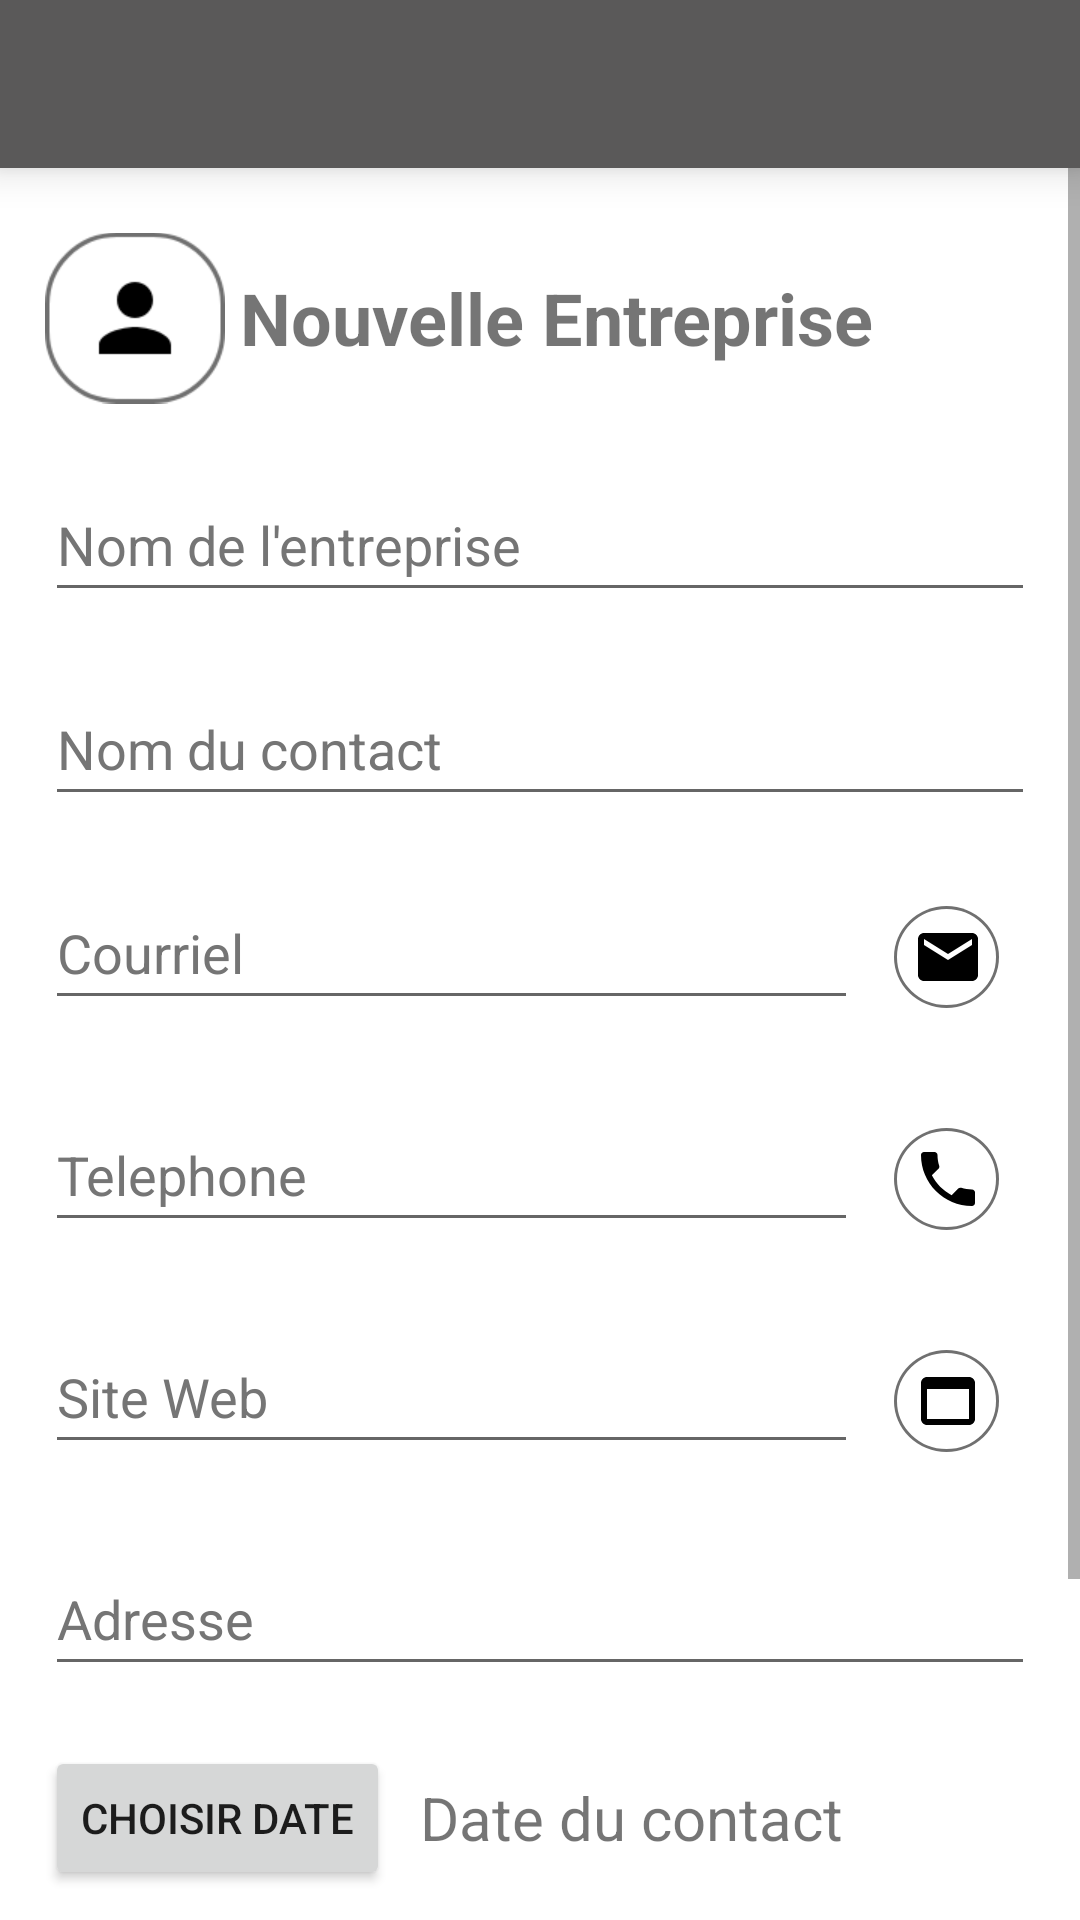

Reconstruct the res/layout file that produces this screen, plus the resources it refers to.
<!-- AndroidManifest.xml: application theme Theme.TP1mobile -->
<!-- res/layout/activity_entreprise.xml -->
<?xml version="1.0" encoding="utf-8"?>
<androidx.constraintlayout.widget.ConstraintLayout xmlns:android="http://schemas.android.com/apk/res/android"
    xmlns:app="http://schemas.android.com/apk/res-auto"
    xmlns:tools="http://schemas.android.com/tools"
    android:layout_width="match_parent"
    android:layout_height="match_parent"
    tools:context=".Activities.EntrepriseActivity">

    <LinearLayout
        android:layout_width="match_parent"
        android:layout_height="match_parent"
        android:orientation="vertical">

        <include
            android:id="@+id/toolbar"
            layout="@layout/toolbar"
            android:layout_width="match_parent"
            android:layout_height="wrap_content" />

        <ScrollView
            android:layout_width="match_parent"
            android:layout_height="match_parent">

            <LinearLayout
                android:layout_width="match_parent"
                android:layout_height="wrap_content"
                android:orientation="vertical"
                android:paddingLeft="15dp"
                android:paddingTop="20dp"
                android:paddingRight="15dp">

                <LinearLayout
                    android:layout_width="match_parent"
                    android:layout_height="wrap_content"
                    android:orientation="horizontal">

                    <ImageView
                        android:id="@+id/ic_entreprise"
                        android:layout_width="60dp"
                        android:layout_height="60dp"
                        android:layout_marginRight="5dp"
                        android:layout_weight="0"
                        app:srcCompat="@mipmap/btn_profil" />

                    <TextView
                        android:id="@+id/menu_nom_etudiant"
                        android:layout_width="wrap_content"
                        android:layout_height="wrap_content"
                        android:layout_gravity="center_vertical"
                        android:layout_weight="1"
                        android:text="@string/edit_entreprise_nouvelle"
                        android:textSize="24sp"
                        android:textStyle="bold" />
                </LinearLayout>

                <EditText
                    android:id="@+id/sai_nom_entreprise"
                    android:layout_width="match_parent"
                    android:layout_height="wrap_content"
                    android:layout_marginTop="20dp"
                    android:ems="10"
                    android:hint="@string/edit_entreprise_nom_hint"
                    android:importantForAutofill="no"
                    android:inputType="textPersonName"
                    android:minHeight="48dp"
                    android:textColorHint="#757575" />

                <EditText
                    android:id="@+id/sai_contact"
                    android:layout_width="match_parent"
                    android:layout_height="wrap_content"
                    android:layout_marginTop="20dp"
                    android:ems="10"
                    android:hint="@string/edit_entreprise_contact_hint"
                    android:importantForAutofill="no"
                    android:inputType="textPersonName"
                    android:minHeight="48dp"
                    android:textColorHint="#757575" />

                <LinearLayout
                    android:layout_width="match_parent"
                    android:layout_height="wrap_content"
                    android:layout_marginTop="20dp"
                    android:orientation="horizontal">

                    <EditText
                        android:id="@+id/sai_courriel"
                        android:layout_width="wrap_content"
                        android:layout_height="wrap_content"
                        android:layout_weight="0.9"
                        android:hint="@string/edit_entreprise_courriel_hint"
                        android:importantForAutofill="no"
                        android:inputType="textEmailAddress"
                        android:minHeight="48dp"
                        android:textColorHint="#757575" />

                    <ImageButton
                        android:id="@+id/btn_img_mail"
                        android:layout_width="wrap_content"
                        android:layout_height="wrap_content"
                        android:layout_gravity="center"
                        android:layout_weight="0"
                        android:backgroundTint="#00FFFFFF"
                        android:onClick="onClickCourriel"
                        app:srcCompat="@mipmap/btn_mail"
                        tools:ignore="SpeakableTextPresentCheck" />
                </LinearLayout>

                <LinearLayout
                    android:layout_width="match_parent"
                    android:layout_height="wrap_content"
                    android:layout_marginTop="20dp"
                    android:orientation="horizontal">

                    <EditText
                        android:id="@+id/sai_telephone"
                        android:layout_width="wrap_content"
                        android:layout_height="wrap_content"
                        android:layout_weight="0.9"
                        android:hint="@string/edit_entreprise_telephone_hint"
                        android:importantForAutofill="no"
                        android:inputType="phone"
                        android:minHeight="48dp"
                        android:textColorHint="#757575" />

                    <ImageButton
                        android:id="@+id/btn_img_telephone"
                        android:layout_width="wrap_content"
                        android:layout_height="wrap_content"
                        android:layout_weight="0"
                        android:backgroundTint="#00FFFFFF"
                        android:onClick="onClickTelephone"
                        app:srcCompat="@mipmap/btn_phone"
                        tools:ignore="SpeakableTextPresentCheck" />
                </LinearLayout>

                <LinearLayout
                    android:layout_width="match_parent"
                    android:layout_height="wrap_content"
                    android:layout_marginTop="20dp"
                    android:orientation="horizontal">

                    <EditText
                        android:id="@+id/sai_web"
                        android:layout_width="wrap_content"
                        android:layout_height="wrap_content"
                        android:layout_weight="0.9"
                        android:hint="@string/edit_entreprise_web_hint"
                        android:importantForAutofill="no"
                        android:inputType="textPersonName"
                        android:minHeight="48dp"
                        android:textColorHint="#757575" />

                    <ImageButton
                        android:id="@+id/btn_img_web"
                        android:layout_width="wrap_content"
                        android:layout_height="wrap_content"
                        android:layout_weight="0"
                        android:backgroundTint="#00FFFFFF"
                        android:onClick="onClickWeb"
                        app:srcCompat="@mipmap/btn_web"
                        tools:ignore="SpeakableTextPresentCheck" />
                </LinearLayout>

                <EditText
                    android:id="@+id/sai_adresse"
                    android:layout_width="match_parent"
                    android:layout_height="wrap_content"
                    android:layout_marginTop="20dp"
                    android:ems="10"
                    android:hint="@string/edit_entreprise_adresse_hint"
                    android:importantForAutofill="no"
                    android:inputType="textPostalAddress"
                    android:minHeight="48dp"
                    android:textColorHint="#757575" />

                <LinearLayout
                    android:layout_width="match_parent"
                    android:layout_height="match_parent"
                    android:layout_marginTop="20dp"
                    android:orientation="horizontal">

                    <Button
                        android:id="@+id/btn_date"
                        android:layout_width="wrap_content"
                        android:layout_height="wrap_content"
                        android:layout_marginRight="10dp"
                        android:onClick="showDatePickerDialog"
                        android:text="@string/edit_entreprise_btn_date" />

                    <TextView
                        android:id="@+id/sai_date"
                        android:layout_width="0dp"
                        android:layout_height="wrap_content"
                        android:layout_gravity="center_vertical"
                        android:layout_weight="1"
                        android:text="@string/edit_entreprise_date_hint"
                        android:textColorHint="#757575"
                        android:textSize="20sp" />

                </LinearLayout>

                <Button
                    android:id="@+id/btn_valider"
                    android:layout_width="match_parent"
                    android:layout_height="wrap_content"
                    android:layout_marginTop="20dp"
                    android:onClick="onClickValider"
                    android:text="@string/edit_entreprise_btn_valider" />

                <Button
                    android:id="@+id/btn_supprimer"
                    android:layout_width="match_parent"
                    android:layout_height="wrap_content"
                    android:layout_marginTop="20dp"
                    android:layout_marginBottom="15dp"
                    android:backgroundTint="#D11818"
                    android:onClick="onClickSupprimer"
                    android:text="@string/edit_entreprise_btn_supprimer" />

            </LinearLayout>
        </ScrollView>

    </LinearLayout>

</androidx.constraintlayout.widget.ConstraintLayout>
<!-- res/layout/toolbar.xml (included above) -->
<?xml version="1.0" encoding="utf-8"?>
<androidx.appcompat.widget.Toolbar xmlns:android="http://schemas.android.com/apk/res/android"
    android:id="@+id/toolbar"
    android:layout_width="match_parent"
    android:layout_height="wrap_content"
    android:background="#5A5959"
    android:elevation="8dp">

</androidx.appcompat.widget.Toolbar>
<!-- resources referenced by this layout -->
<resources>
  <!-- mipmap btn_mail: png bitmap (mipmap-hdpi, 6410 bytes) -->
  <!-- mipmap btn_phone: png bitmap (mipmap-mdpi, 1212 bytes) -->
  <!-- mipmap btn_profil: png bitmap (mipmap-hdpi, 6723 bytes) -->
  <!-- mipmap btn_web: png bitmap (mipmap-mdpi, 1034 bytes) -->
  <string name="edit_entreprise_adresse_hint">Adresse</string>
  <string name="edit_entreprise_btn_date">Choisir date</string>
  <string name="edit_entreprise_btn_supprimer">Supprimer</string>
      //visuel étudiant
  <string name="edit_entreprise_btn_valider">Valider</string>
  <string name="edit_entreprise_contact_hint">Nom du contact</string>
  <string name="edit_entreprise_courriel_hint">Courriel</string>
  <string name="edit_entreprise_date_hint">Date du contact</string>
  <string name="edit_entreprise_nom_hint">Nom de l\'entreprise</string>
  <string name="edit_entreprise_nouvelle">Nouvelle Entreprise</string>
  <string name="edit_entreprise_telephone_hint">Telephone</string>
  <string name="edit_entreprise_web_hint">Site Web</string>
  <style name="Theme.TP1mobile" parent="Theme.MaterialComponents.DayNight.NoActionBar">
          
          <item name="colorPrimary">@color/purple_500</item>
          <item name="colorPrimaryVariant">@color/purple_700</item>
          <item name="colorOnPrimary">@color/white</item>
          
          <item name="colorSecondary">@color/teal_200</item>
          <item name="colorSecondaryVariant">@color/teal_700</item>
          <item name="colorOnSecondary">@color/black</item>
          
          <item name="android:statusBarColor" tools:targetApi="l">?attr/colorPrimaryVariant</item>
          
      </style>
  <!-- not gathered from this repository: default colours our renderer supplied (Android Studio template values) -->
  <color name="purple_500">#FF6200EE</color>
  <color name="purple_700">#FF3700B3</color>
  <color name="teal_200">#FF03DAC5</color>
  <color name="teal_700">#FF018786</color>
  <color name="black">#FF000000</color>
  <color name="white">#FFFFFFFF</color>
</resources>
